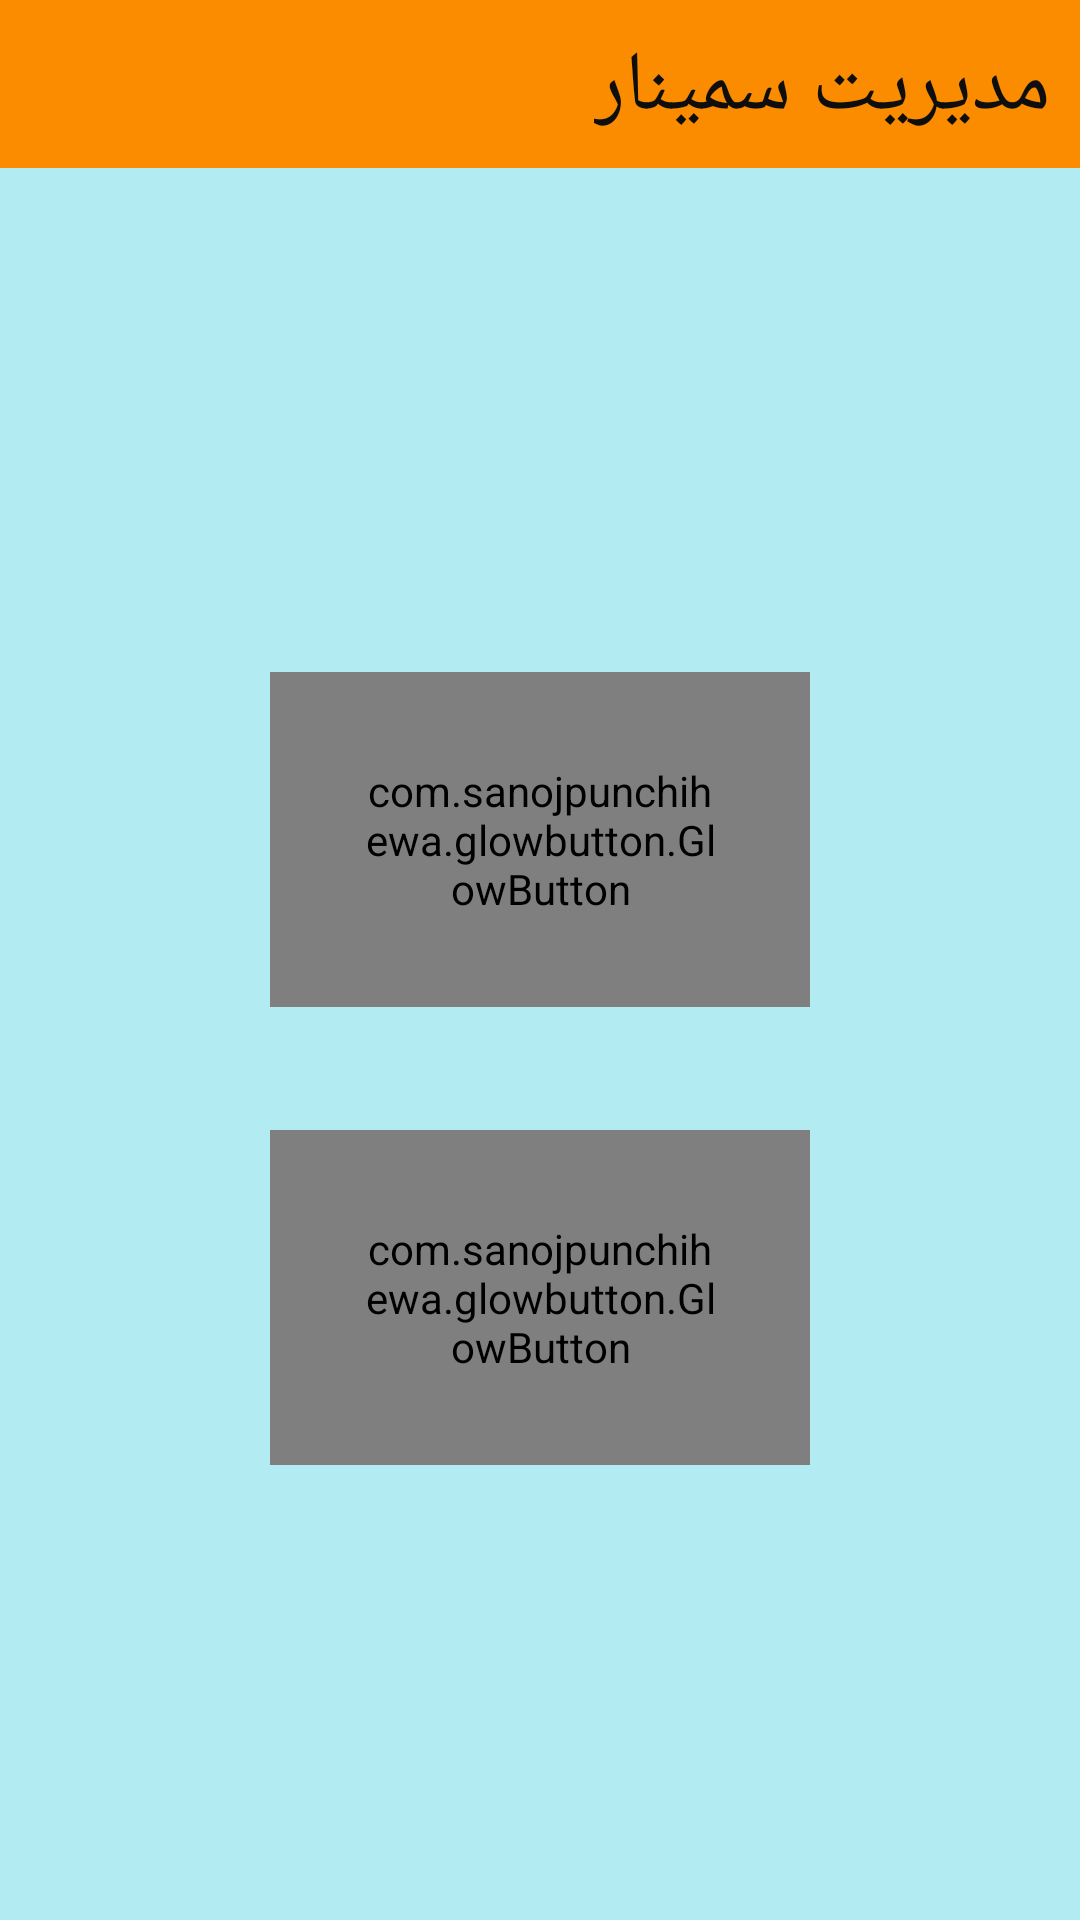

Android layout source for this screen:
<!-- AndroidManifest.xml: application theme Theme.MyApplication -->
<!-- res/layout/mainviewsans.xml -->
<?xml version="1.0" encoding="utf-8"?>
<androidx.drawerlayout.widget.DrawerLayout
    xmlns:android="http://schemas.android.com/apk/res/android"
    xmlns:app="http://schemas.android.com/apk/res-auto"
    xmlns:tools="http://schemas.android.com/tools"
    android:id="@+id/drawer_layout"
    android:layout_width="match_parent"
    android:layout_height="match_parent"
    tools:openDrawer="right">


    <include layout="@layout/activity_add_sans"
        android:layout_width="match_parent"
        android:layout_height="match_parent"/>



    <com.google.android.material.navigation.NavigationView
        android:id="@+id/nav_view"
        android:layout_width="wrap_content"
        android:layout_height="match_parent"
        android:fitsSystemWindows="true"
        android:layout_gravity="right"
        app:headerLayout="@layout/header_layout"
        tools:ignore="RtlHardcoded">

        <ExpandableListView
            android:id="@+id/expandablelistview"
            android:layout_marginTop="200dp"
            android:background="@color/white"
            android:dividerHeight="0dp"
            android:groupIndicator="@null"
            android:layout_width="match_parent"
            android:layout_height="wrap_content">

        </ExpandableListView>

    </com.google.android.material.navigation.NavigationView>



</androidx.drawerlayout.widget.DrawerLayout>
<!-- res/layout/activity_add_sans.xml (included above) -->
<?xml version="1.0" encoding="utf-8"?>
<androidx.constraintlayout.widget.ConstraintLayout
    xmlns:android="http://schemas.android.com/apk/res/android"
    xmlns:app="http://schemas.android.com/apk/res-auto"
    xmlns:tools="http://schemas.android.com/tools"
    android:layout_width="match_parent"
    android:layout_height="match_parent"
    android:background="#B2EBF2"
    tools:context=".activity.AddSansActivity">


    <include layout="@layout/activity_main"/>

    
    
    
    
    
    
    
    
    
    
    


    <com.sanojpunchihewa.glowbutton.GlowButton
        android:id="@+id/Button_main_date"
        style="@style/myfont"
        android:layout_width="180dp"
        android:layout_height="wrap_content"
        android:layout_marginTop="224dp"
        android:padding="30dp"
        android:text="تنظیم تاریخ"
        android:textColor="#0B0A0A"
        android:textSize="12sp"
        app:buttonColor="#B2EBF2"
        app:cornerRadius="50dp"
        app:glowColor="#FB8C00"
        app:layout_constraintEnd_toEndOf="parent"
        app:layout_constraintStart_toStartOf="parent"
        app:layout_constraintTop_toTopOf="parent"
        app:pressedGlowSize="25dp"
        app:unpressedGlowSize="20dp"
        tools:ignore="MissingConstraints" />

    <com.sanojpunchihewa.glowbutton.GlowButton
        android:id="@+id/Button_main_time"
        style="@style/myfont"
        android:layout_width="180dp"
        android:layout_height="wrap_content"
        android:layout_marginTop="41dp"
        android:padding="30dp"
        android:text="تنظیم ساعت "
        android:textColor="#0B0A0A"
        android:textSize="12sp"
        app:buttonColor="#B2EBF2"
        app:cornerRadius="50dp"
        app:glowColor="#FB8C00"
        app:layout_constraintEnd_toEndOf="parent"
        app:layout_constraintStart_toStartOf="parent"
        app:layout_constraintTop_toBottomOf="@+id/Button_main_date"
        app:pressedGlowSize="25dp"
        app:unpressedGlowSize="20dp"
        tools:ignore="MissingConstraints" />


</androidx.constraintlayout.widget.ConstraintLayout>
<!-- res/layout/header_layout.xml (included above) -->
<?xml version="1.0" encoding="utf-8"?>
<LinearLayout
    xmlns:android="http://schemas.android.com/apk/res/android"
    xmlns:tools="http://schemas.android.com/tools"
    android:layout_width="match_parent"
    android:layout_height="200dp"
    xmlns:app="http://schemas.android.com/apk/res-auto"
    android:background="@drawable/side_nav_bar"
    android:gravity="right|bottom"
    android:orientation="vertical"
    android:padding="16dp"
    android:theme="@style/ThemeOverlay.AppCompat.Dark"
    tools:ignore="RtlHardcoded">

    <ImageView
        android:layout_width="96dp"
        android:layout_height="96dp"
        app:srcCompat="@drawable/meet1"
        tools:ignore="ContentDescription" />


    <TextView
        android:text="مدیریت سمینار"
        android:textStyle="bold"
        android:textSize="20sp"
        android:paddingTop="8dp"
        android:textColor="#424242"
        android:layout_width="wrap_content"
        android:layout_height="wrap_content"
        tools:ignore="HardcodedText" />

    <TextView
        android:text="نوشین خستو"
        android:textStyle="bold"
        android:textSize="20sp"
        android:paddingTop="8dp"
        android:textColor="#424242"
        android:paddingLeft="20dp"
        android:layout_width="wrap_content"
        android:layout_height="wrap_content"
        tools:ignore="HardcodedText" />




</LinearLayout>
<!-- res/layout/activity_main.xml (included above) -->
<?xml version="1.0" encoding="utf-8"?>
<LinearLayout xmlns:android="http://schemas.android.com/apk/res/android"
    xmlns:tools="http://schemas.android.com/tools"
    android:id="@+id/drawer_layout"
    android:layout_width="match_parent"
    android:layout_height="match_parent"
    android:orientation="vertical"
    tools:context=".activity.MainActivity">


    <androidx.appcompat.widget.Toolbar
        android:id="@+id/toolbar"
        android:layout_width="match_parent"
        android:layout_height="?attr/actionBarSize"
        android:background="#FB8C00">


        <LinearLayout
            android:layout_width="match_parent"
            android:layout_height="match_parent"
            android:layout_margin="10dp"
            android:gravity="right|center_vertical"
            android:orientation="horizontal"
            tools:ignore="RtlHardcoded,UseCompoundDrawables">

            <TextView
                android:layout_width="wrap_content"
                android:layout_height="wrap_content"
                android:text="مدیریت سمینار"
                android:textColor="#0E0E0E"
                android:textSize="28sp"
                tools:ignore="HardcodedText" />

            <ImageView
                android:id="@+id/img_drawer"
                android:layout_width="wrap_content"
                android:layout_height="wrap_content"
                android:src="@drawable/ic_baseline_menu_24"
                tools:ignore="ContentDescription" />









        </LinearLayout>

    </androidx.appcompat.widget.Toolbar>

</LinearLayout>
<!-- resources referenced by this layout -->
<resources>
  <color name="white">#FAF2F3</color>
  <!-- drawable meet1: png bitmap (drawable-v24, 4776 bytes) -->
  <!-- drawable side_nav_bar (drawable-v24) -->
  <shape xmlns:android="http://schemas.android.com/apk/res/android"
      android:shape="rectangle">
      <gradient
          android:angle="135"
          android:centerColor="#E0F7FA"
          android:endColor="#F57C00"
          android:startColor="#F57C00"
          android:type="linear" />
  </shape>
  <style name="myfont">
          <item name="fontFamily">@font/irsans</item>
      </style>
  <style name="Theme.MyApplication" parent="Theme.MaterialComponents.DayNight.NoActionBar">
          
          <item name="colorPrimary">@color/color_button</item>
          <item name="colorPrimaryVariant">@color/purple_700</item>
          <item name="colorOnPrimary">@color/white</item>
          
          <item name="colorSecondary">@color/teal_200</item>
          <item name="colorSecondaryVariant">@color/teal_700</item>
          <item name="colorOnSecondary">@color/black</item>
          
          <item name="android:statusBarColor" tools:targetApi="l">?attr/colorPrimaryVariant</item>
          
      </style>
  <color name="color_button">#B2EBF2</color>
  <color name="purple_700">#FF3700B3</color>
  <color name="teal_200">#FF03DAC5</color>
  <color name="teal_700">#FF018786</color>
  <color name="black">#FF000000</color>
</resources>
